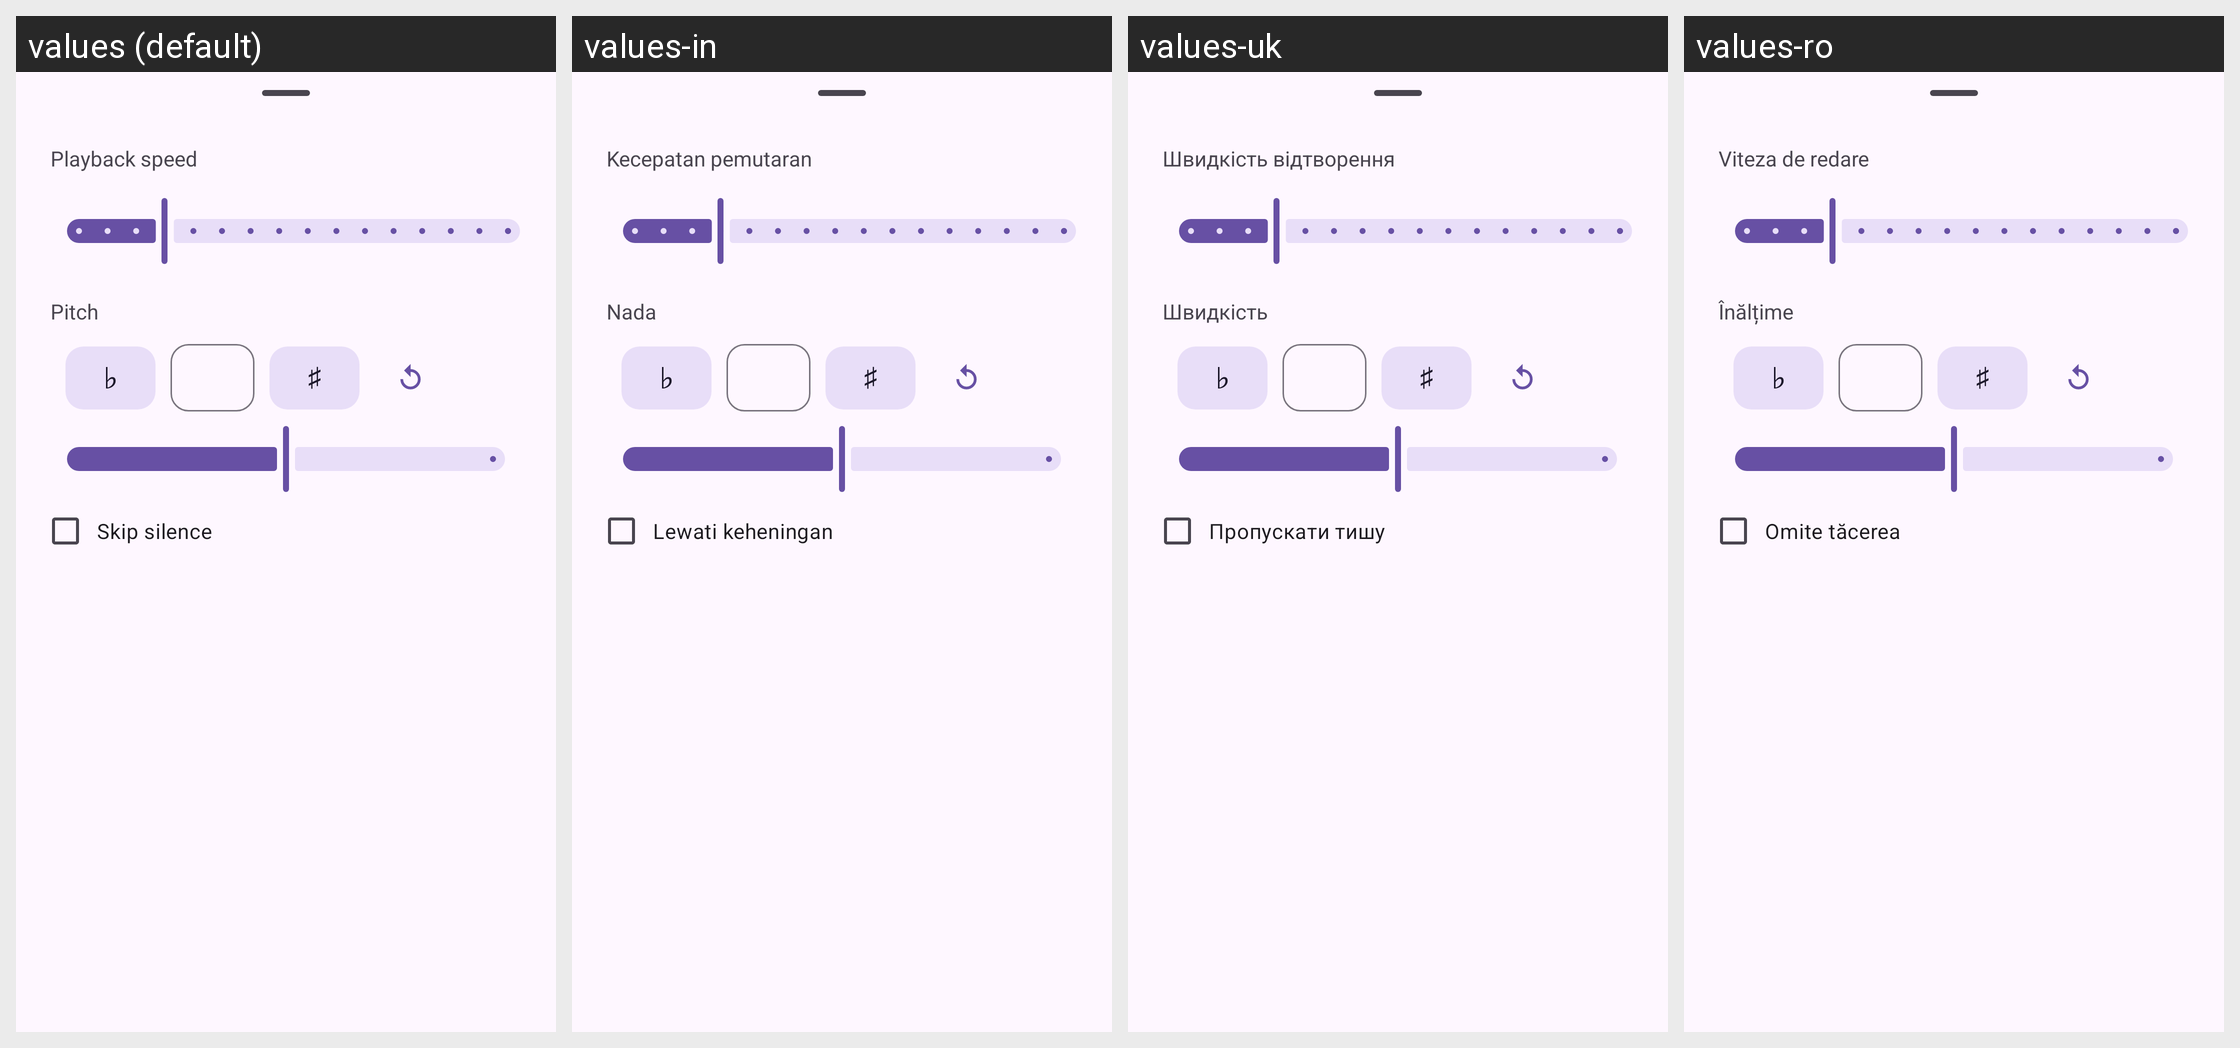

This grid shows one Android layout under several languages. Give, for every string resource on the screen, its name, the default text and each shown locale's text.
Android screen res/layout/playback_bottom_sheet.xml rendered under 4 locales, left to right: values (default), values-in, values-uk, values-ro. Device: Nexus 5 (rendered at 1080×1920; each locale shown at half size, 540×960, under a caption strip naming it); theme BaseTheme.
Other locales in the repository, not shown: values-af, values-ar, values-as, values-az, values-azb, values-be, values-bg, values-bn, values-ca, values-ckb, values-cs, values-da, values-de, values-el, values-eo, values-es, values-et, values-eu, values-fa, values-fi, values-fil, values-fr, values-gu, values-haw, values-hi, values-hr, values-hu, values-hy, values-ia, values-is, values-it, values-iw, values-ja, values-km, values-ko, values-lt, values-lv, values-ml, values-mr, values-ms, values-nb-rNO, values-ne, values-nl, values-or, values-pa, values-pl, values-pt, values-pt-rBR, values-ru, values-si, values-sk, values-so, values-sr, values-sv, values-ta, values-th, values-tk, values-tr, values-ug, values-ur, values-uz, values-vi, values-yue, values-zh-rCN, values-zh-rTW.
Strings drawn on this screen, with the default value and each locale's value (text and hints the layout hard-codes, and strings that could not be matched under every locale, appear in the picture but are not listed):

playback_speed
  values: Playback speed
  values-in: Kecepatan pemutaran
  values-uk: Швидкість відтворення
  values-ro: Viteza de redare

playback_pitch
  values: Pitch
  values-in: Nada
  values-uk: Швидкість
  values-ro: Înălțime

skip_silence
  values: Skip silence
  values-in: Lewati keheningan
  values-uk: Пропускати тишу
  values-ro: Omite tăcerea
